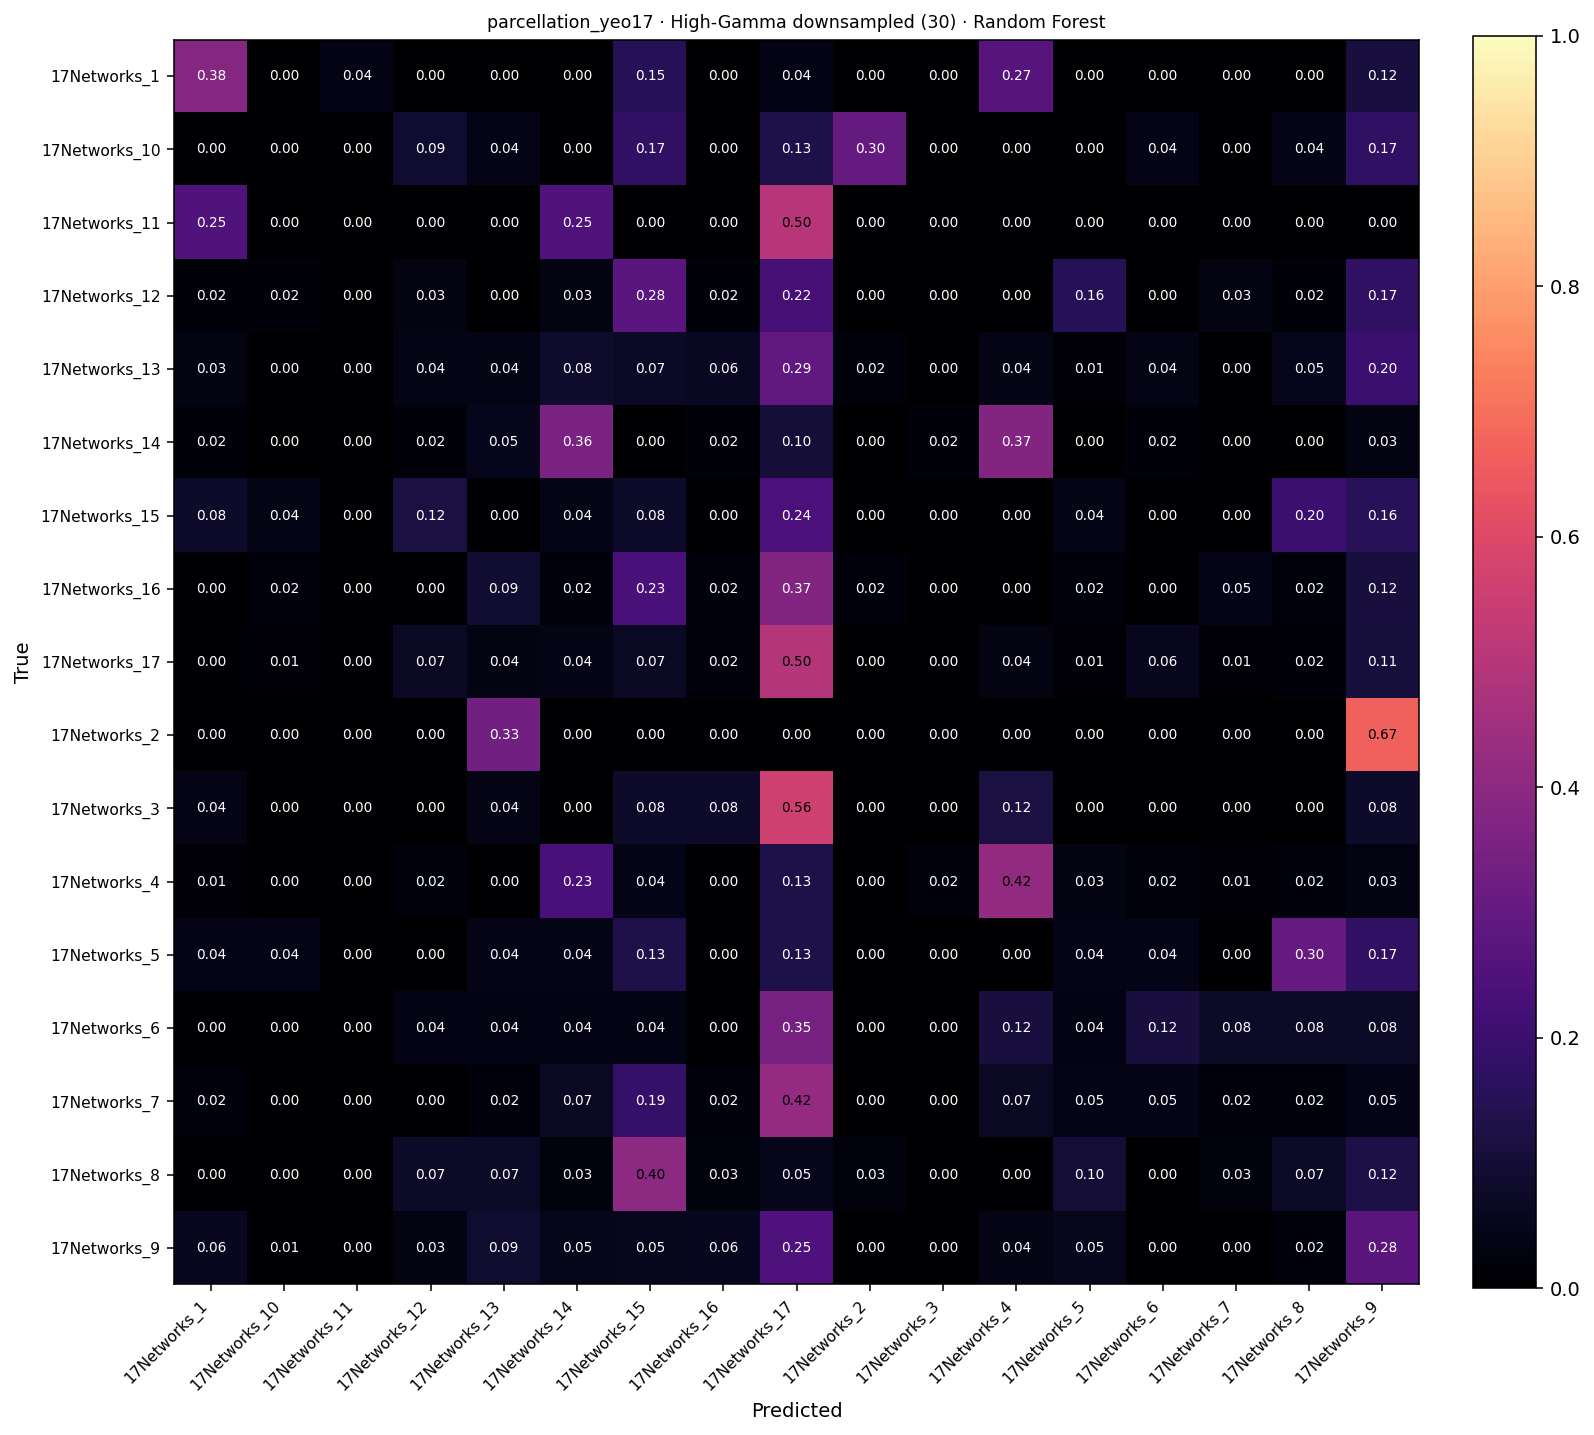

Data behind this chart, as committed beside it:
, 17Networks_1, 17Networks_10, 17Networks_11, 17Networks_12, 17Networks_13, 17Networks_14, 17Networks_15, 17Networks_16, 17Networks_17, 17Networks_2, 17Networks_3, 17Networks_4, 17Networks_5, 17Networks_6, 17Networks_7, 17Networks_8, 17Networks_9
17Networks_1, 10, 0, 1, 0, 0, 0, 4, 0, 1, 0, 0, 7, 0, 0, 0, 0, 3
17Networks_10, 0, 0, 0, 2, 1, 0, 4, 0, 3, 7, 0, 0, 0, 1, 0, 1, 4
17Networks_11, 1, 0, 0, 0, 0, 1, 0, 0, 2, 0, 0, 0, 0, 0, 0, 0, 0
17Networks_12, 1, 1, 0, 2, 0, 2, 16, 1, 13, 0, 0, 0, 9, 0, 2, 1, 10
17Networks_13, 3, 0, 0, 4, 4, 8, 7, 6, 28, 2, 0, 4, 1, 4, 0, 5, 19
17Networks_14, 1, 0, 0, 1, 3, 21, 0, 1, 6, 0, 1, 22, 0, 1, 0, 0, 2
17Networks_15, 2, 1, 0, 3, 0, 1, 2, 0, 6, 0, 0, 0, 1, 0, 0, 5, 4
17Networks_16, 0, 1, 0, 0, 4, 1, 10, 1, 16, 1, 0, 0, 1, 0, 2, 1, 5
17Networks_17, 1, 3, 1, 16, 8, 9, 16, 5, 113, 0, 1, 8, 3, 13, 2, 4, 25
17Networks_2, 0, 0, 0, 0, 1, 0, 0, 0, 0, 0, 0, 0, 0, 0, 0, 0, 2
17Networks_3, 1, 0, 0, 0, 1, 0, 2, 2, 14, 0, 0, 3, 0, 0, 0, 0, 2
17Networks_4, 1, 0, 0, 2, 0, 21, 4, 0, 12, 0, 2, 38, 3, 2, 1, 2, 3
17Networks_5, 1, 1, 0, 0, 1, 1, 3, 0, 3, 0, 0, 0, 1, 1, 0, 7, 4
17Networks_6, 0, 0, 0, 1, 1, 1, 1, 0, 9, 0, 0, 3, 1, 3, 2, 2, 2
17Networks_7, 1, 0, 0, 0, 1, 3, 8, 1, 18, 0, 0, 3, 2, 2, 1, 1, 2
17Networks_8, 0, 0, 0, 3, 3, 1, 16, 1, 2, 1, 0, 0, 4, 0, 1, 3, 5
17Networks_9, 9, 1, 0, 5, 13, 7, 8, 9, 36, 0, 0, 6, 8, 0, 0, 3, 41
